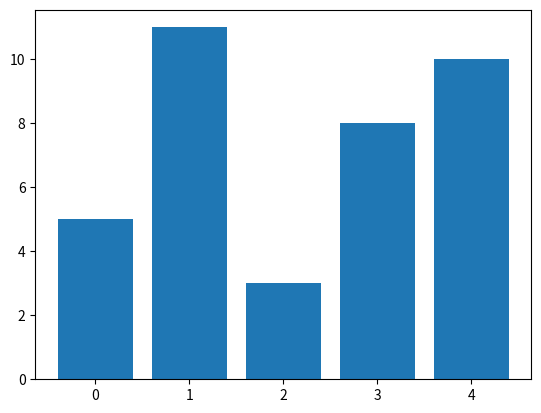

The script that saved this image: (Note: this script raises an exception after producing the figure.)
from matplotlib import pyplot as plt

movies = ["Annie Hall", "Ben_Hue", "Casablacna", "Gandhi", "West Side Story"]
num_oscars = [5, 11, 3, 8, 10]

# 막대의 x 좌표는 [0, 1, 2, 3, 4], y좌표는 [num_oscars]로 설정
plt.bar(range(len(movies)), num_oscars)

plt.tittle("My Favorite Movies")
plt.ylabel("# of Academy Awards")

plt.xticks(range(len(movies)), movies)

plt.show()
